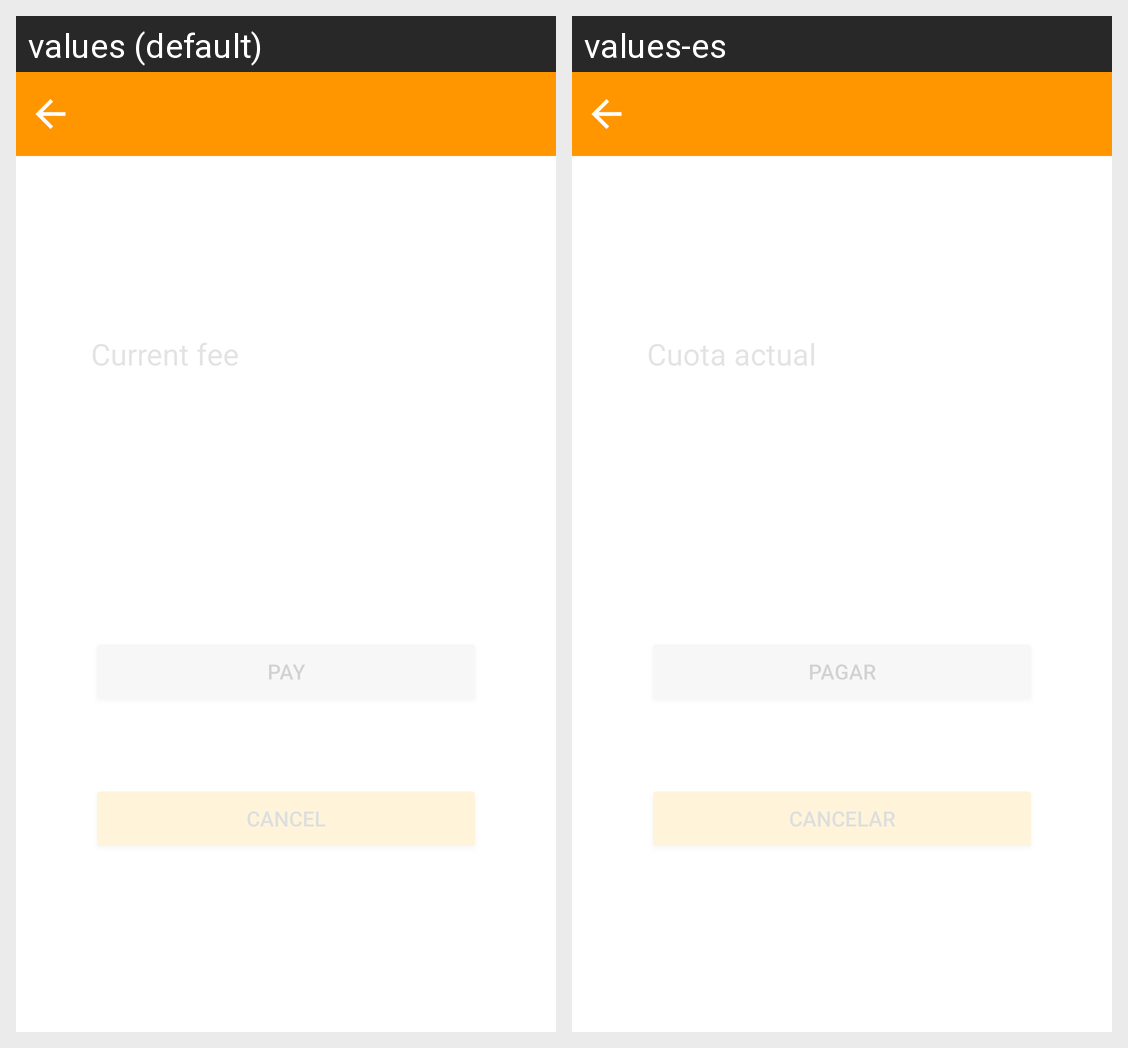

Strings drawn on this Android screen and how each of the app's shown locales translates them:
Android screen res/layout/activity_stripe.xml rendered under 2 locales, left to right: values (default), values-es. Device: Nexus 5 (rendered at 1080×1920; each locale shown at half size, 540×960, under a caption strip naming it); theme Theme.TFG_Android_app.
Strings drawn on this screen, with the default value and each locale's value (text and hints the layout hard-codes, and strings that could not be matched under every locale, appear in the picture but are not listed):

btn_pay
  values: Pay
  values-es: Pagar

btn_cancelar
  values: Cancel
  values-es: Cancelar
